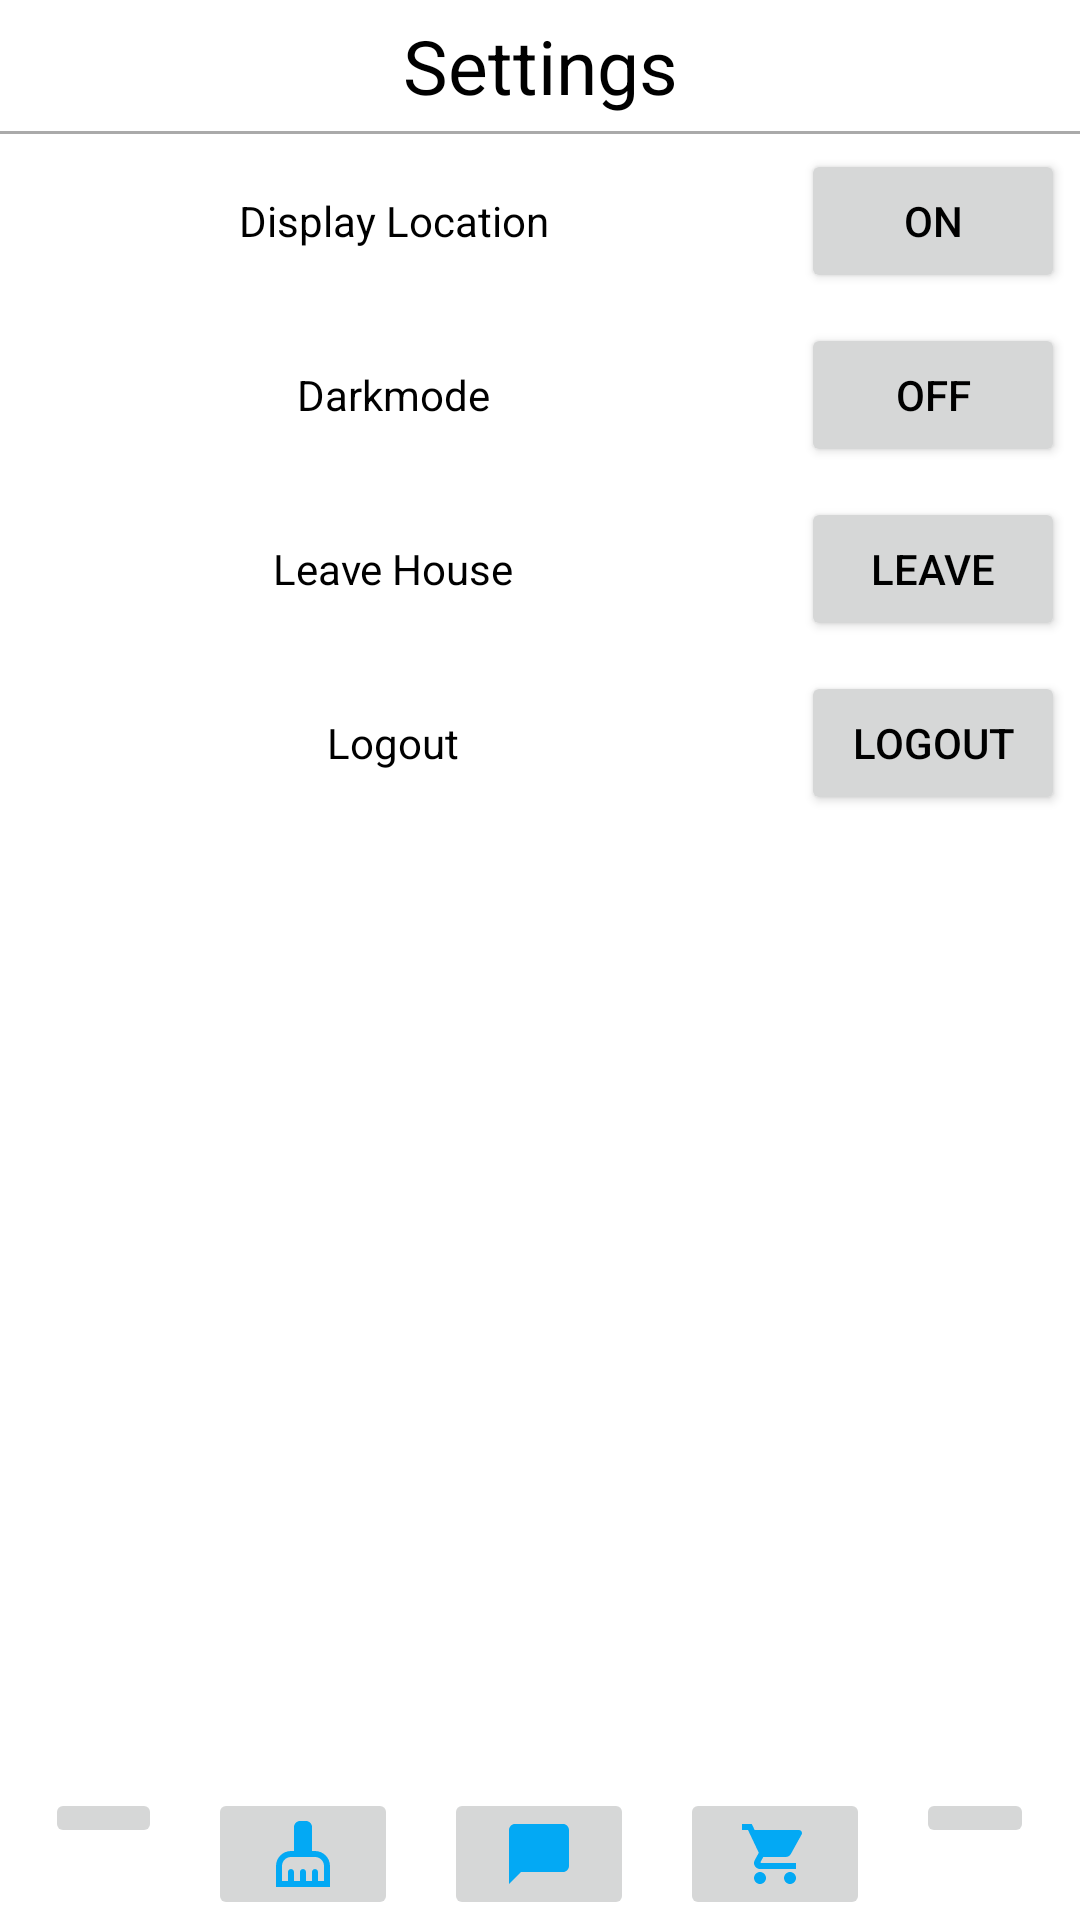

The Android layout XML behind this screen, and the referenced resources:
<!-- AndroidManifest.xml: application theme Theme.RoomMateys -->
<!-- res/layout/activity_settings.xml -->
<?xml version="1.0" encoding="utf-8"?>
<androidx.constraintlayout.widget.ConstraintLayout xmlns:android="http://schemas.android.com/apk/res/android"
    xmlns:app="http://schemas.android.com/apk/res-auto"
    xmlns:tools="http://schemas.android.com/tools"
    android:layout_width="match_parent"
    android:layout_height="match_parent"
    tools:context=".SettingsActivity">

    <TextView
        android:layout_width="match_parent"
        android:layout_height="wrap_content"
        android:gravity="center"
        android:id="@+id/settingsTitle"
        android:text="Settings"
        app:layout_constraintTop_toTopOf="parent"
        app:layout_constraintLeft_toLeftOf="parent"
        app:layout_constraintRight_toRightOf="parent"
        android:textSize="25dp"
        android:padding="5dp"/>

    <View
        android:id="@+id/settingsDividingLine"
        android:layout_width="match_parent"
        android:layout_height="1dp"
        android:background="@android:color/darker_gray"
        app:layout_constraintTop_toBottomOf="@id/settingsTitle"
        app:layout_constraintBottom_toTopOf="@id/settingsOptions"
        />

    <LinearLayout
        android:layout_width="match_parent"
        android:layout_height="wrap_content"
        android:orientation="vertical"
        app:layout_constraintTop_toBottomOf="@+id/settingsDividingLine"
        android:id="@+id/settingsOptions">

        <LinearLayout
            android:layout_width="match_parent"
            android:layout_height="wrap_content"
            android:orientation="horizontal"
            android:id="@+id/locationToggleContainer">

            <TextView
                android:id="@+id/diplayLocationTitle"
                android:layout_width="wrap_content"
                android:layout_height="match_parent"
                android:layout_margin="5dp"
                android:layout_weight="1"
                android:gravity="center"
                android:text="Display Location" />

            <Button
            android:id="@+id/displayLocationButton"
            android:layout_width="wrap_content"
            android:layout_height="wrap_content"
            android:text="ON"
            android:layout_margin="5dp"
            android:onClick="locationSettingOnClick"/>

        </LinearLayout>

        <LinearLayout
            android:layout_width="match_parent"
            android:layout_height="wrap_content"
            android:orientation="horizontal"
            android:id="@+id/darkModeToggleContainer">

            <TextView
                android:id="@+id/darkModeTitle"
                android:layout_width="wrap_content"
                android:layout_height="match_parent"
                android:layout_margin="5dp"
                android:layout_weight="1"
                android:gravity="center"
                android:text="Darkmode" />

            <Button
                android:id="@+id/darkModeButton"
                android:layout_width="wrap_content"
                android:layout_height="wrap_content"
                android:layout_margin="5dp"
                android:text="OFF"
                android:onClick="enableDarkModeOnClick"/>

        </LinearLayout>

        <LinearLayout
            android:layout_width="match_parent"
            android:layout_height="wrap_content"
            android:orientation="horizontal"
            android:id="@+id/leaveHouseContainer">

            <TextView
                android:id="@+id/leaveHouseTitle"
                android:layout_width="wrap_content"
                android:layout_height="match_parent"
                android:layout_margin="5dp"
                android:layout_weight="1"
                android:gravity="center"
                android:text="Leave House" />

            <Button
                android:id="@+id/leaveHouseButton"
                android:layout_width="wrap_content"
                android:layout_height="wrap_content"
                android:layout_margin="5dp"
                android:onClick="leaveHouseOnClick"
                android:text="Leave"/>

        </LinearLayout>

        <LinearLayout
            android:layout_width="match_parent"
            android:layout_height="match_parent"
            android:orientation="horizontal">

            <TextView
                android:id="@+id/LogoutTitle"
                android:layout_width="wrap_content"
                android:layout_height="match_parent"
                android:layout_margin="5dp"
                android:layout_weight="1"
                android:gravity="center"
                android:text="Logout" />

            <Button
                android:id="@+id/logoutButton"
                android:layout_width="wrap_content"
                android:layout_height="wrap_content"
                android:layout_margin="5dp"
                android:onClick="logoutOnClick"
                android:text="Logout" />
        </LinearLayout>


    </LinearLayout>

    <LinearLayout
        android:id="@+id/linearLayout"
        android:layout_width="match_parent"
        android:layout_height="wrap_content"
        android:orientation="horizontal"
        app:layout_constraintBottom_toBottomOf="parent"
        app:layout_constraintEnd_toEndOf="parent"
        app:layout_constraintStart_toStartOf="parent">

        <Space
            android:layout_width="wrap_content"
            android:layout_height="wrap_content"
            android:layout_weight="1" />

        <ImageButton
            android:id="@+id/navSettings"
            android:layout_width="wrap_content"
            android:layout_height="wrap_content"
            android:layout_weight="1"
            android:contentDescription="Go to Settings"
            app:srcCompat="@drawable/ic_baseline_settings_24" />

        <Space
            android:layout_width="wrap_content"
            android:layout_height="wrap_content"
            android:layout_weight="1" />

        <ImageButton
            android:id="@+id/navChores"
            android:layout_width="wrap_content"
            android:layout_height="wrap_content"
            android:layout_weight="1"
            android:contentDescription="Go to Chores"
            android:onClick="choreOnClick"
            app:srcCompat="@drawable/ic_baseline_cleaning_services_24" />

        <Space
            android:layout_width="wrap_content"
            android:layout_height="wrap_content"
            android:layout_weight="1" />

        <ImageButton
            android:id="@+id/navMessages"
            android:layout_width="wrap_content"
            android:layout_height="wrap_content"
            android:layout_weight="1"
            android:contentDescription="Go to Messages"
            android:onClick="messageOnClick"
            app:srcCompat="@drawable/ic_baseline_chat_bubble_24" />

        <Space
            android:layout_width="wrap_content"
            android:layout_height="wrap_content"
            android:layout_weight="1" />

        <ImageButton
            android:id="@+id/navShopping"
            android:layout_width="wrap_content"
            android:layout_height="wrap_content"
            android:layout_weight="1"
            android:contentDescription="Go to Shopping List"
            android:onClick="shoppingOnClick"
            app:srcCompat="@drawable/ic_baseline_shopping_cart_24" />

        <Space
            android:layout_width="wrap_content"
            android:layout_height="wrap_content"
            android:layout_weight="1" />

        <ImageButton
            android:id="@+id/navMap"
            android:layout_width="wrap_content"
            android:layout_height="wrap_content"
            android:layout_weight="1"
            android:contentDescription="Go to Map"
            android:onClick="mapOnClick"
            app:srcCompat="@drawable/ic_baseline_map_24" />

        <Space
            android:layout_width="wrap_content"
            android:layout_height="wrap_content"
            android:layout_weight="1" />

    </LinearLayout>





</androidx.constraintlayout.widget.ConstraintLayout>
<!-- resources referenced by this layout -->
<resources>
  <!-- drawable ic_baseline_chat_bubble_24 (drawable) -->
  <vector android:height="24dp" android:tint="#03A9F4"
      android:viewportHeight="24" android:viewportWidth="24"
      android:width="24dp" xmlns:android="http://schemas.android.com/apk/res/android">
      <path android:fillColor="@android:color/white" android:pathData="M20,2H4c-1.1,0 -2,0.9 -2,2v18l4,-4h14c1.1,0 2,-0.9 2,-2V4c0,-1.1 -0.9,-2 -2,-2z"/>
  </vector>
  <!-- drawable ic_baseline_cleaning_services_24 (drawable) -->
  <vector android:height="24dp" android:tint="#03A9F4"
      android:viewportHeight="24" android:viewportWidth="24"
      android:width="24dp" xmlns:android="http://schemas.android.com/apk/res/android">
      <path android:fillColor="@android:color/white" android:pathData="M16,11h-1V3c0,-1.1 -0.9,-2 -2,-2h-2C9.9,1 9,1.9 9,3v8H8c-2.76,0 -5,2.24 -5,5v7h18v-7C21,13.24 18.76,11 16,11zM19,21h-2v-3c0,-0.55 -0.45,-1 -1,-1s-1,0.45 -1,1v3h-2v-3c0,-0.55 -0.45,-1 -1,-1s-1,0.45 -1,1v3H9v-3c0,-0.55 -0.45,-1 -1,-1s-1,0.45 -1,1v3H5v-5c0,-1.65 1.35,-3 3,-3h8c1.65,0 3,1.35 3,3V21z"/>
  </vector>
  <!-- drawable ic_baseline_shopping_cart_24 (drawable) -->
  <vector android:height="24dp" android:tint="#03A9F4"
      android:viewportHeight="24" android:viewportWidth="24"
      android:width="24dp" xmlns:android="http://schemas.android.com/apk/res/android">
      <path android:fillColor="@android:color/white" android:pathData="M7,18c-1.1,0 -1.99,0.9 -1.99,2S5.9,22 7,22s2,-0.9 2,-2 -0.9,-2 -2,-2zM1,2v2h2l3.6,7.59 -1.35,2.45c-0.16,0.28 -0.25,0.61 -0.25,0.96 0,1.1 0.9,2 2,2h12v-2L7.42,15c-0.14,0 -0.25,-0.11 -0.25,-0.25l0.03,-0.12 0.9,-1.63h7.45c0.75,0 1.41,-0.41 1.75,-1.03l3.58,-6.49c0.08,-0.14 0.12,-0.31 0.12,-0.48 0,-0.55 -0.45,-1 -1,-1L5.21,4l-0.94,-2L1,2zM17,18c-1.1,0 -1.99,0.9 -1.99,2s0.89,2 1.99,2 2,-0.9 2,-2 -0.9,-2 -2,-2z"/>
  </vector>
  <style name="Theme.RoomMateys" parent="Theme.MaterialComponents.DayNight.DarkActionBar">
          
          <item name="colorPrimary">@color/blue</item>
          <item name="colorPrimaryVariant">@color/blue_dark</item>
          <item name="colorOnPrimary">@color/black</item>
          
          <item name="colorSecondary">@color/gray</item>
          <item name="colorSecondaryVariant">@color/gray_dark</item>
          <item name="colorOnSecondary">@color/black</item>
          
          <item name="colorAccent">@color/white</item>
          
          <item name="android:statusBarColor" tools:targetApi="l">?attr/colorPrimaryVariant</item>
          
          <item name="android:textColor">@color/black</item>
      </style>
  <color name="blue">#FF03A9F4</color>
  <color name="blue_dark">#FF007AC1</color>
  <color name="black">#FF000000</color>
  <color name="gray">#FFBDBDBD</color>
  <color name="gray_dark">#FF8D8D8D</color>
  <color name="white">#FFFFFFFF</color>
</resources>
